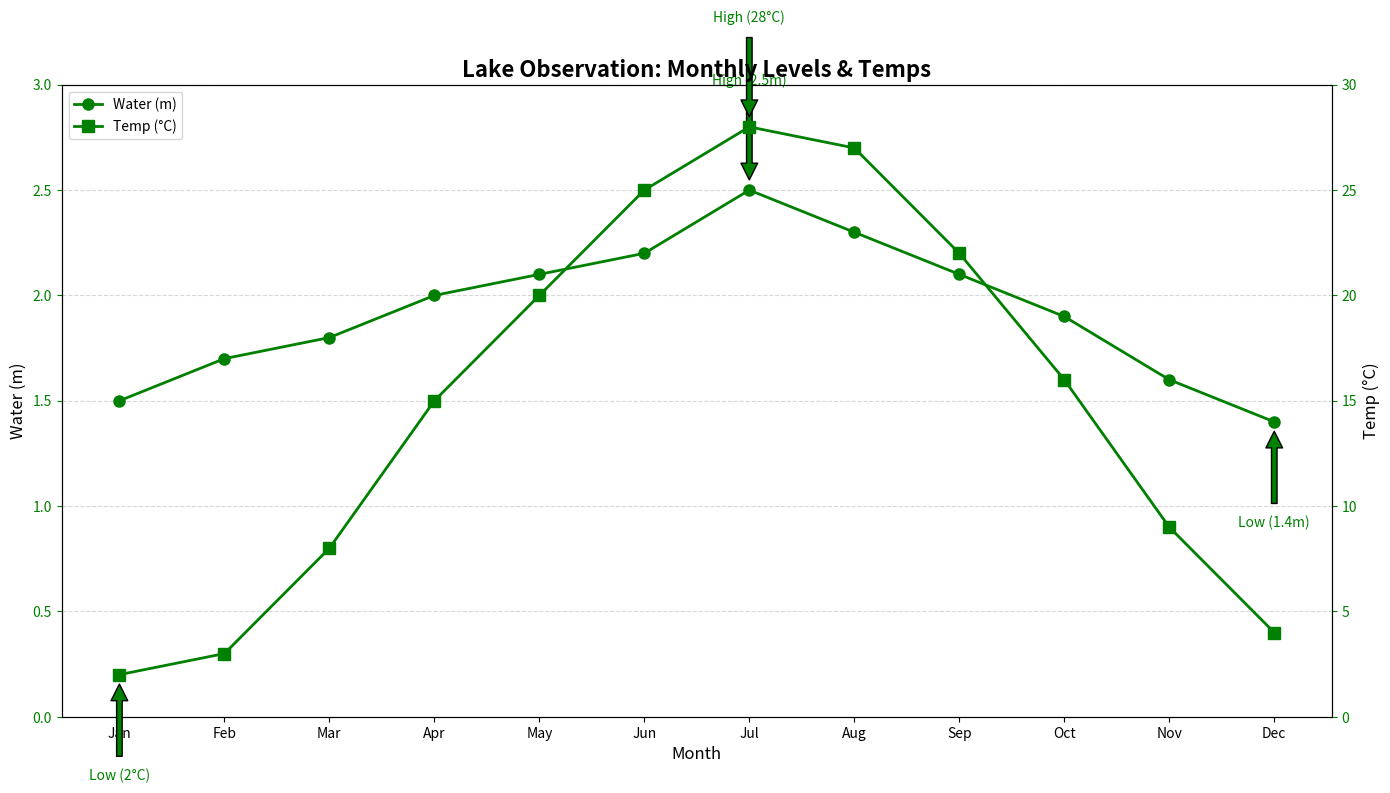

Reproduce this figure in Python.
import matplotlib.pyplot as plt
import numpy as np

months = np.array([
    'Jan', 'Feb', 'Mar', 'Apr', 'May', 'Jun', 'Jul', 
    'Aug', 'Sep', 'Oct', 'Nov', 'Dec'])

water_levels = np.array([1.5, 1.7, 1.8, 2.0, 2.1, 2.2, 2.5, 2.3, 2.1, 1.9, 1.6, 1.4])
temperatures = np.array([2, 3, 8, 15, 20, 25, 28, 27, 22, 16, 9, 4])

fig, ax1 = plt.subplots(figsize=(14, 8))

ax1.plot(months, water_levels, color='green', marker='o', linestyle='-', linewidth=2, markersize=8, label='Water (m)')
ax1.set_xlabel('Month', fontsize=12)
ax1.set_ylabel('Water (m)', fontsize=12)
ax1.tick_params(axis='y', colors='green')
ax1.set_ylim(0, 3)
ax1.grid(axis='y', linestyle='--', alpha=0.5)

ax2 = ax1.twinx()
ax2.plot(months, temperatures, color='green', marker='s', linestyle='-', linewidth=2, markersize=8, label='Temp (°C)')
ax2.set_ylabel('Temp (°C)', fontsize=12)
ax2.tick_params(axis='y', colors='green')
ax2.set_ylim(0, 30)

plt.title('Lake Observation: Monthly Levels & Temps', fontsize=16, fontweight='bold')

lines, labels = ax1.get_legend_handles_labels()
lines2, labels2 = ax2.get_legend_handles_labels()
ax1.legend(lines + lines2, labels + labels2, loc='upper left', fontsize=10)

max_level_month = months[np.argmax(water_levels)]
max_level_value = water_levels.max()
min_level_month = months[np.argmin(water_levels)]
min_level_value = water_levels.min()

max_temp_month = months[np.argmax(temperatures)]
max_temp_value = temperatures.max()
min_temp_month = months[np.argmin(temperatures)]
min_temp_value = temperatures.min()

ax1.annotate(f'High ({max_level_value}m)', xy=(max_level_month, max_level_value), xytext=(max_level_month, max_level_value+0.5),
             arrowprops=dict(facecolor='green', shrink=0.1), fontsize=10, color='green', ha='center')
ax1.annotate(f'Low ({min_level_value}m)', xy=(min_level_month, min_level_value), xytext=(min_level_month, min_level_value-0.5),
             arrowprops=dict(facecolor='green', shrink=0.1), fontsize=10, color='green', ha='center')

ax2.annotate(f'High ({max_temp_value}°C)', xy=(max_temp_month, max_temp_value), xytext=(max_temp_month, max_temp_value+5),
             arrowprops=dict(facecolor='green', shrink=0.1), fontsize=10, color='green', ha='center')
ax2.annotate(f'Low ({min_temp_value}°C)', xy=(min_temp_month, min_temp_value), xytext=(min_temp_month, min_temp_value-5),
             arrowprops=dict(facecolor='green', shrink=0.1), fontsize=10, color='green', ha='center')

plt.tight_layout()
plt.show()
